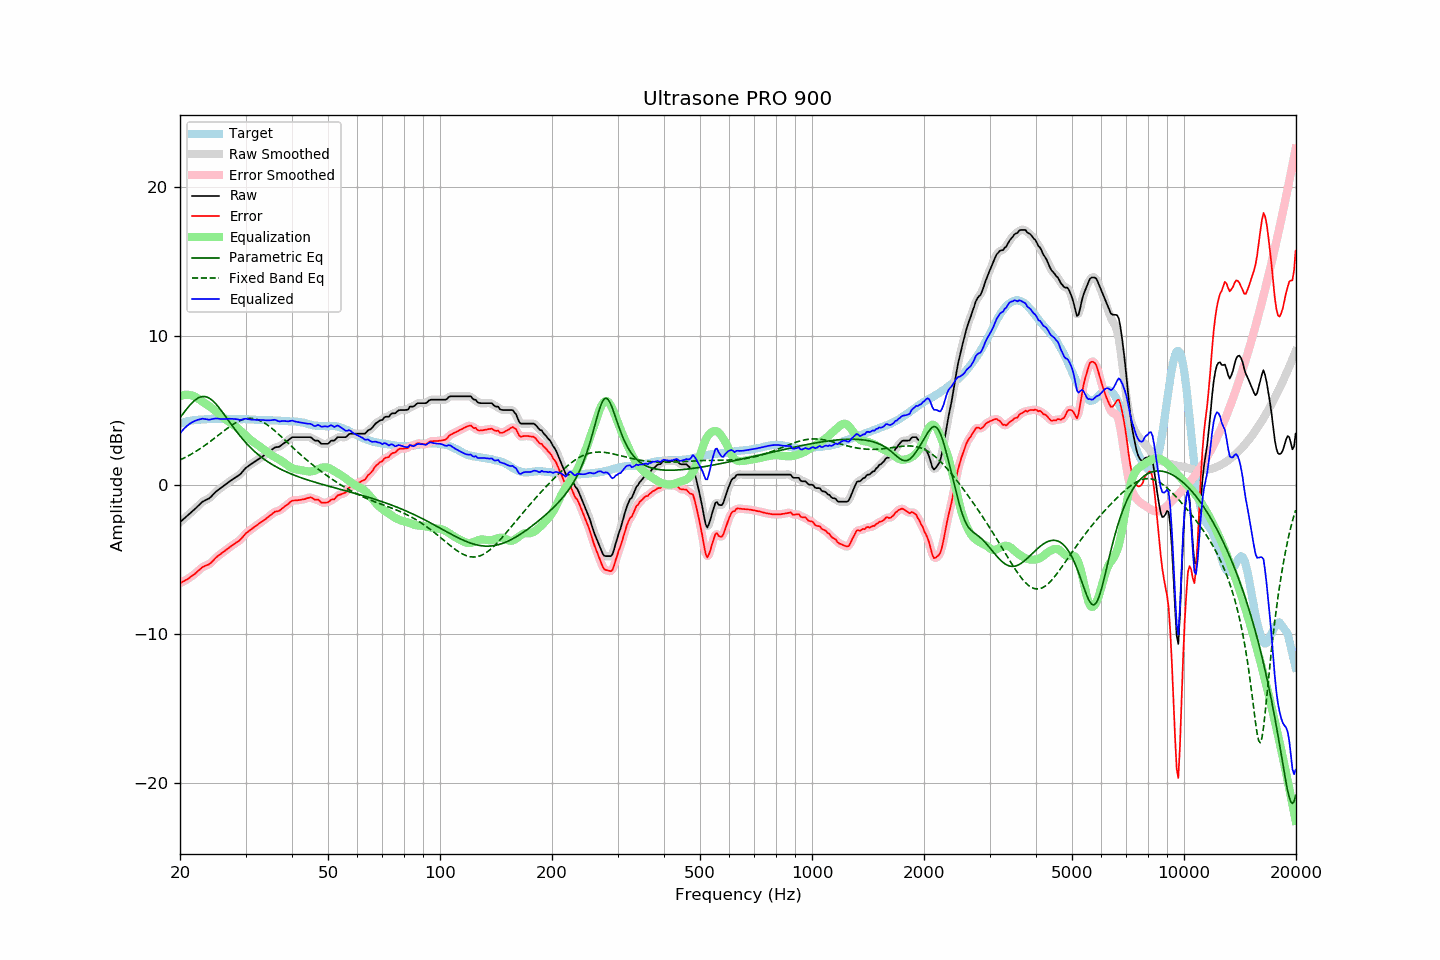

The data file committed next to this chart (first rows):
frequency, raw, error, smoothed, error_smoothed, equalization, parametric_eq, fixed_band_eq, equalized_raw, equalized_smoothed, target
20.00, -2.50, -6.60, -2.50, -6.60, 5.95, 4.50, 1.67, 3.45, 3.45, 4.10
20.20, -2.41, -6.55, -2.41, -6.55, 5.99, 4.64, 1.72, 3.58, 3.58, 4.14
20.40, -2.31, -6.48, -2.32, -6.49, 6.02, 4.79, 1.77, 3.70, 3.70, 4.17
20.61, -2.23, -6.42, -2.22, -6.43, 6.03, 4.93, 1.82, 3.81, 3.81, 4.20
20.81, -2.12, -6.36, -2.13, -6.37, 6.04, 5.06, 1.88, 3.92, 3.91, 4.24
21.02, -2.03, -6.31, -2.03, -6.30, 6.04, 5.20, 1.94, 4.00, 4.01, 4.28
21.23, -1.93, -6.22, -1.94, -6.23, 6.02, 5.32, 1.99, 4.09, 4.09, 4.29
21.44, -1.84, -6.15, -1.84, -6.15, 6.00, 5.44, 2.06, 4.16, 4.16, 4.31
21.66, -1.75, -6.07, -1.75, -6.07, 5.97, 5.55, 2.12, 4.22, 4.22, 4.33
21.87, -1.65, -5.99, -1.65, -5.99, 5.93, 5.65, 2.18, 4.27, 4.28, 4.34
22.09, -1.55, -5.91, -1.55, -5.90, 5.87, 5.74, 2.25, 4.31, 4.32, 4.36
22.31, -1.44, -5.80, -1.45, -5.81, 5.80, 5.81, 2.32, 4.36, 4.35, 4.36
22.54, -1.35, -5.71, -1.34, -5.71, 5.73, 5.86, 2.39, 4.38, 4.39, 4.37
22.76, -1.24, -5.62, -1.24, -5.61, 5.65, 5.90, 2.46, 4.41, 4.41, 4.38
22.99, -1.13, -5.51, -1.15, -5.53, 5.58, 5.92, 2.53, 4.44, 4.43, 4.38
23.22, -1.08, -5.47, -1.08, -5.47, 5.50, 5.92, 2.61, 4.42, 4.42, 4.39
23.45, -1.02, -5.42, -1.03, -5.42, 5.43, 5.91, 2.68, 4.41, 4.40, 4.40
23.69, -0.97, -5.38, -0.98, -5.38, 5.36, 5.87, 2.76, 4.39, 4.38, 4.41
23.92, -0.92, -5.34, -0.91, -5.33, 5.29, 5.82, 2.84, 4.37, 4.38, 4.42
24.16, -0.83, -5.26, -0.83, -5.25, 5.21, 5.75, 2.92, 4.38, 4.38, 4.42
24.40, -0.72, -5.16, -0.73, -5.15, 5.13, 5.67, 3.00, 4.41, 4.41, 4.43
24.65, -0.61, -5.04, -0.61, -5.04, 5.05, 5.57, 3.09, 4.43, 4.43, 4.42
24.89, -0.50, -4.93, -0.50, -4.93, 4.95, 5.46, 3.17, 4.45, 4.45, 4.42
25.14, -0.40, -4.83, -0.41, -4.83, 4.85, 5.34, 3.25, 4.45, 4.45, 4.42
25.39, -0.32, -4.74, -0.32, -4.74, 4.76, 5.21, 3.34, 4.44, 4.44, 4.42
25.65, -0.24, -4.67, -0.24, -4.66, 4.66, 5.08, 3.42, 4.42, 4.42, 4.42
25.91, -0.17, -4.58, -0.17, -4.58, 4.58, 4.93, 3.51, 4.41, 4.41, 4.41
26.16, -0.08, -4.50, -0.08, -4.50, 4.49, 4.79, 3.59, 4.41, 4.41, 4.42
26.43, -0.01, -4.43, 0.00, -4.42, 4.41, 4.64, 3.67, 4.41, 4.41, 4.42
26.69, 0.09, -4.33, 0.08, -4.34, 4.34, 4.49, 3.75, 4.42, 4.42, 4.42
26.96, 0.17, -4.25, 0.16, -4.26, 4.26, 4.34, 3.83, 4.42, 4.42, 4.42
27.23, 0.24, -4.18, 0.24, -4.18, 4.18, 4.18, 3.91, 4.42, 4.42, 4.42
27.50, 0.32, -4.10, 0.31, -4.10, 4.11, 4.03, 3.98, 4.42, 4.42, 4.42
27.77, 0.39, -4.02, 0.39, -4.02, 4.03, 3.89, 4.05, 4.42, 4.42, 4.41
28.05, 0.46, -3.95, 0.46, -3.95, 3.96, 3.74, 4.12, 4.41, 4.42, 4.41
28.33, 0.53, -3.87, 0.52, -3.88, 3.88, 3.60, 4.18, 4.40, 4.40, 4.40
28.62, 0.60, -3.81, 0.59, -3.81, 3.79, 3.46, 4.24, 4.38, 4.38, 4.40
28.90, 0.67, -3.74, 0.67, -3.73, 3.70, 3.32, 4.29, 4.36, 4.37, 4.40
29.19, 0.77, -3.63, 0.77, -3.63, 3.60, 3.19, 4.33, 4.36, 4.37, 4.39
29.48, 0.90, -3.50, 0.90, -3.50, 3.50, 3.06, 4.37, 4.39, 4.39, 4.40
29.78, 1.03, -3.38, 1.02, -3.38, 3.39, 2.94, 4.40, 4.42, 4.42, 4.40
30.08, 1.14, -3.26, 1.13, -3.27, 3.29, 2.82, 4.43, 4.44, 4.42, 4.40
30.38, 1.22, -3.17, 1.22, -3.17, 3.19, 2.70, 4.45, 4.41, 4.41, 4.39
30.68, 1.30, -3.09, 1.30, -3.08, 3.10, 2.59, 4.46, 4.39, 4.40, 4.39
30.99, 1.38, -3.00, 1.37, -3.01, 3.01, 2.48, 4.46, 4.38, 4.38, 4.38
31.30, 1.45, -2.93, 1.45, -2.93, 2.92, 2.38, 4.45, 4.37, 4.37, 4.37
31.61, 1.52, -2.86, 1.52, -2.85, 2.84, 2.27, 4.43, 4.36, 4.36, 4.37
31.93, 1.59, -2.78, 1.59, -2.78, 2.77, 2.18, 4.41, 4.36, 4.36, 4.36
32.24, 1.66, -2.69, 1.66, -2.70, 2.70, 2.08, 4.38, 4.35, 4.36, 4.35
32.57, 1.74, -2.61, 1.73, -2.62, 2.62, 1.99, 4.34, 4.36, 4.35, 4.35
32.89, 1.81, -2.54, 1.81, -2.54, 2.55, 1.91, 4.30, 4.35, 4.35, 4.35
33.22, 1.88, -2.47, 1.88, -2.47, 2.47, 1.82, 4.24, 4.34, 4.35, 4.35
33.55, 1.96, -2.39, 1.95, -2.39, 2.39, 1.74, 4.18, 4.34, 4.34, 4.35
33.89, 2.03, -2.32, 2.03, -2.31, 2.30, 1.67, 4.12, 4.33, 4.33, 4.34
34.23, 2.11, -2.24, 2.11, -2.23, 2.22, 1.59, 4.04, 4.32, 4.33, 4.34
34.57, 2.19, -2.14, 2.18, -2.15, 2.14, 1.52, 3.97, 4.32, 4.32, 4.33
34.92, 2.27, -2.06, 2.27, -2.06, 2.06, 1.45, 3.89, 4.33, 4.33, 4.33
35.27, 2.35, -1.98, 2.35, -1.97, 1.99, 1.38, 3.80, 4.33, 4.34, 4.33
35.62, 2.43, -1.89, 2.43, -1.89, 1.92, 1.32, 3.71, 4.35, 4.35, 4.31
35.97, 2.51, -1.81, 2.49, -1.83, 1.86, 1.26, 3.62, 4.37, 4.35, 4.31
... 635 more rows
